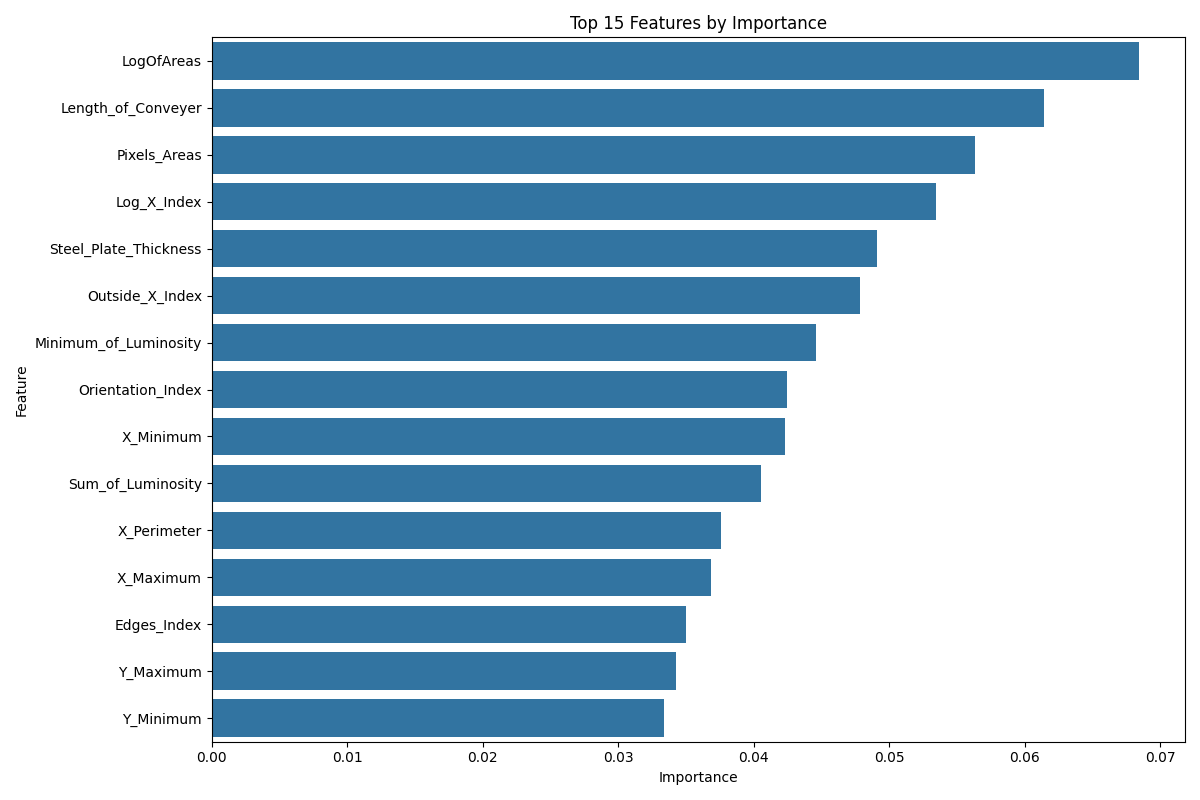

The table this chart was drawn from, first rows:
Feature, Importance
LogOfAreas, 0.0684
Length_of_Conveyer, 0.06142
Pixels_Areas, 0.05633
Log_X_Index, 0.05343
Steel_Plate_Thickness, 0.04907
Outside_X_Index, 0.04784
Minimum_of_Luminosity, 0.04459
Orientation_Index, 0.04244
X_Minimum, 0.04231
Sum_of_Luminosity, 0.04054
X_Perimeter, 0.03757
X_Maximum, 0.03685
Edges_Index, 0.03499
Y_Maximum, 0.03426
Y_Minimum, 0.03341
Maximum_of_Luminosity, 0.03315
Luminosity_Index, 0.03292
Square_Index, 0.03224
Edges_Y_Index, 0.0319
Empty_Index, 0.03085
SigmoidOfAreas, 0.03002
Edges_X_Index, 0.03002
Log_Y_Index, 0.02579
Y_Perimeter, 0.02502
TypeOfSteel_A300, 0.02244
TypeOfSteel_A400, 0.01952
Outside_Global_Index, 0.002683
